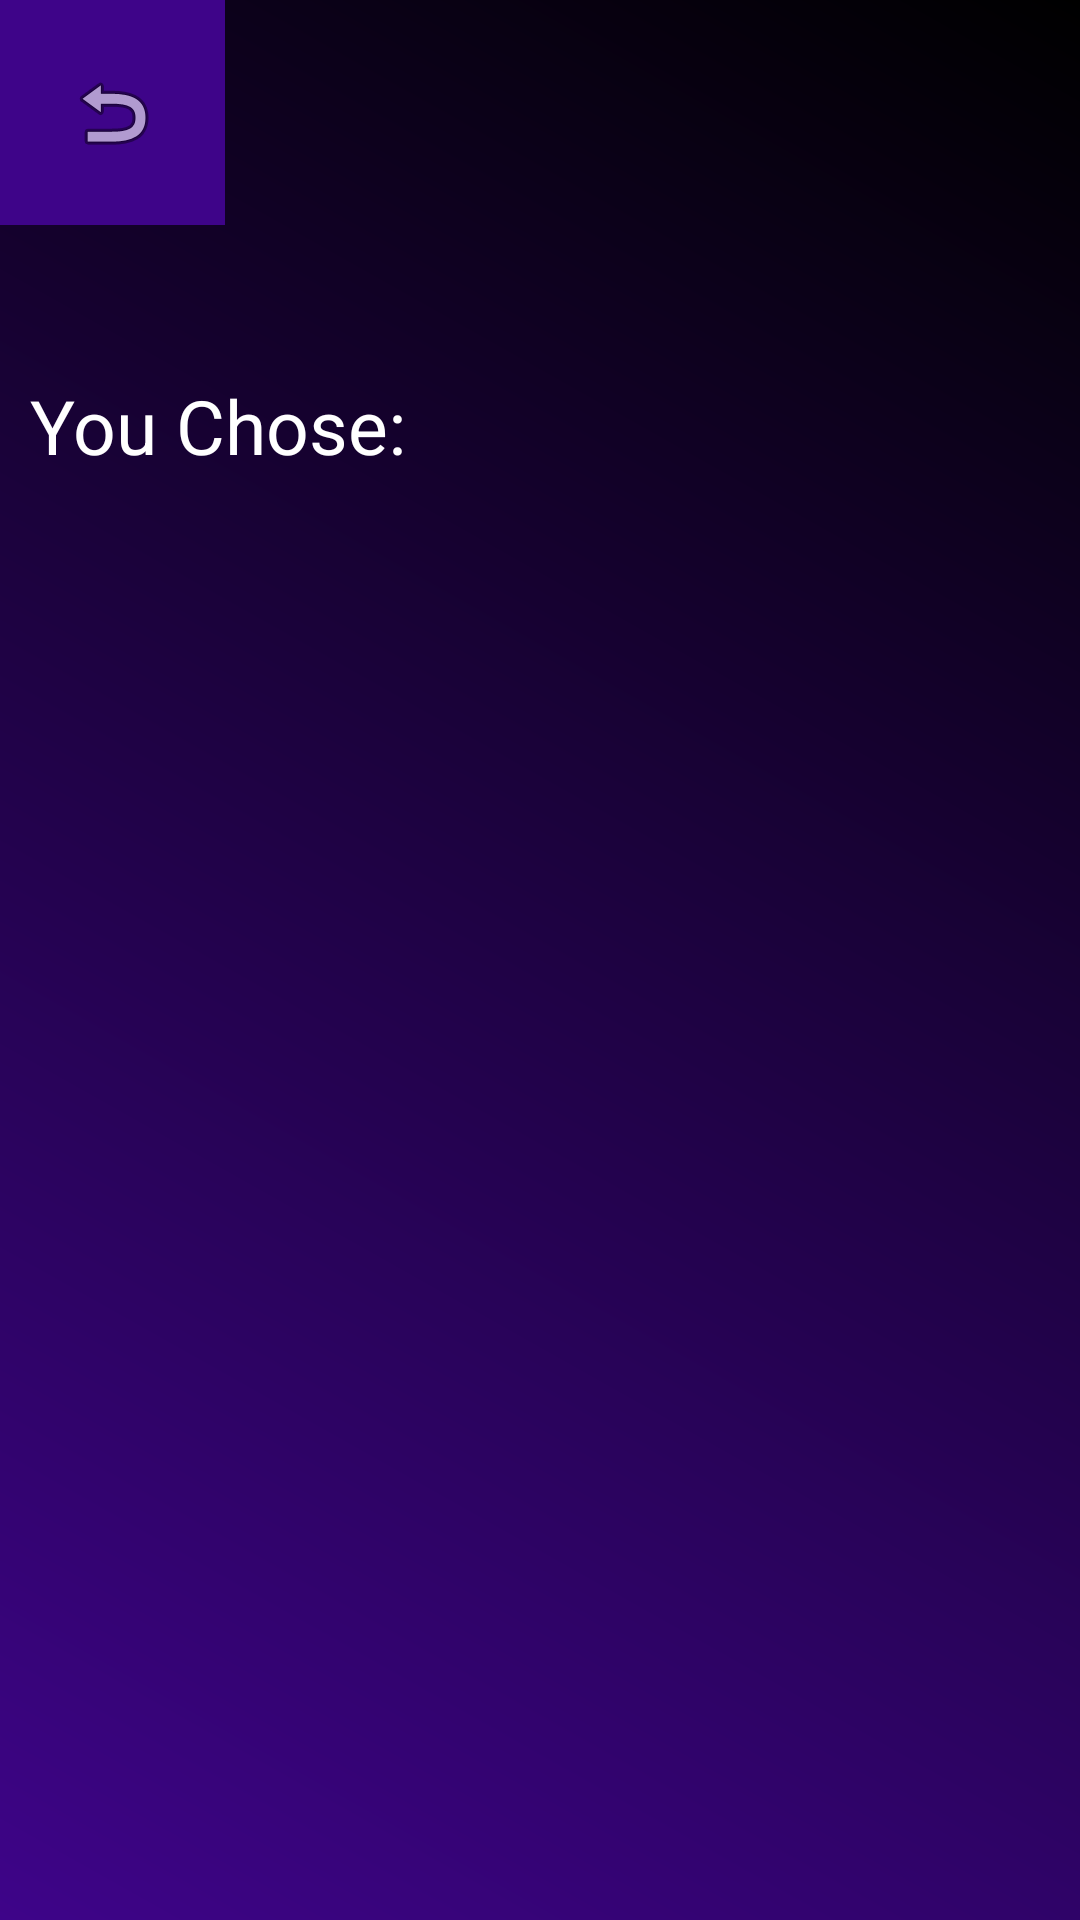

This screen was rendered from an Android layout file. Write that file and the resources it references.
<!-- AndroidManifest.xml: application theme AppTheme -->
<!-- res/layout/activity_food_store.xml -->
<?xml version="1.0" encoding="utf-8"?>
<android.support.constraint.ConstraintLayout xmlns:android="http://schemas.android.com/apk/res/android"
    xmlns:app="http://schemas.android.com/apk/res-auto"
    xmlns:tools="http://schemas.android.com/tools"
    android:layout_width="match_parent"
    android:layout_height="match_parent"
    tools:context="jb.dohan.amit.annapp.FoodStore"
    style="@style/activityBackground">

    <LinearLayout
        android:layout_width="match_parent"
        android:layout_height="match_parent"
        android:orientation="vertical">

        <ImageButton
            android:id="@+id/ibBack2"
            android:layout_width="75dp"
            android:layout_height="75dp"
            android:background="@color/purple"
            android:onClick="onClick_Back"
            app:srcCompat="@android:drawable/ic_menu_revert"
            tools:layout_editor_absoluteY="105dp" />

        <LinearLayout
            android:layout_width="match_parent"
            android:layout_height="match_parent"
            android:orientation="horizontal"
            android:layout_marginTop="50dp"
            android:layout_marginLeft="10dp">

            <TextView
                android:id="@+id/tvYouChose"
                android:layout_width="match_parent"
                android:layout_height="wrap_content"
                android:layout_weight="1"
                android:text="You Chose: "
                android:textColor="#FFF"
                android:textSize="25sp" />

            <TextView
                android:id="@+id/tvChoise"
                android:layout_width="match_parent"
                android:layout_height="wrap_content"
                android:layout_weight="1"
                android:textColor="#FFF"
                android:textSize="25sp" />
        </LinearLayout>

    </LinearLayout>
</android.support.constraint.ConstraintLayout>
<!-- resources referenced by this layout -->
<resources>
  <color name="purple">#3e0489</color>
  <style name="activityBackground">
  
          <item name="android:background">@drawable/shade_background</item>
  
      </style>
  <style name="AppTheme" parent="Theme.AppCompat.Light.DarkActionBar">
          
          <item name="colorPrimary">@color/colorPrimary</item>
          <item name="colorPrimaryDark">@color/colorPrimaryDark</item>
          <item name="colorAccent">@color/colorAccent</item>
      </style>
  <!-- drawable shade_background (drawable) -->
  <?xml version="1.0" encoding="utf-8"?>
  <shape xmlns:android="http://schemas.android.com/apk/res/android">
  
      <gradient
          android:startColor="@color/purple"
          android:endColor="@color/black"
          android:angle="45" />
  
  </shape>
  <color name="colorPrimary">#3F51B5</color>
  <color name="colorPrimaryDark">#303F9F</color>
  <color name="colorAccent">#FF4081</color>
  <color name="black">#000</color>
</resources>
